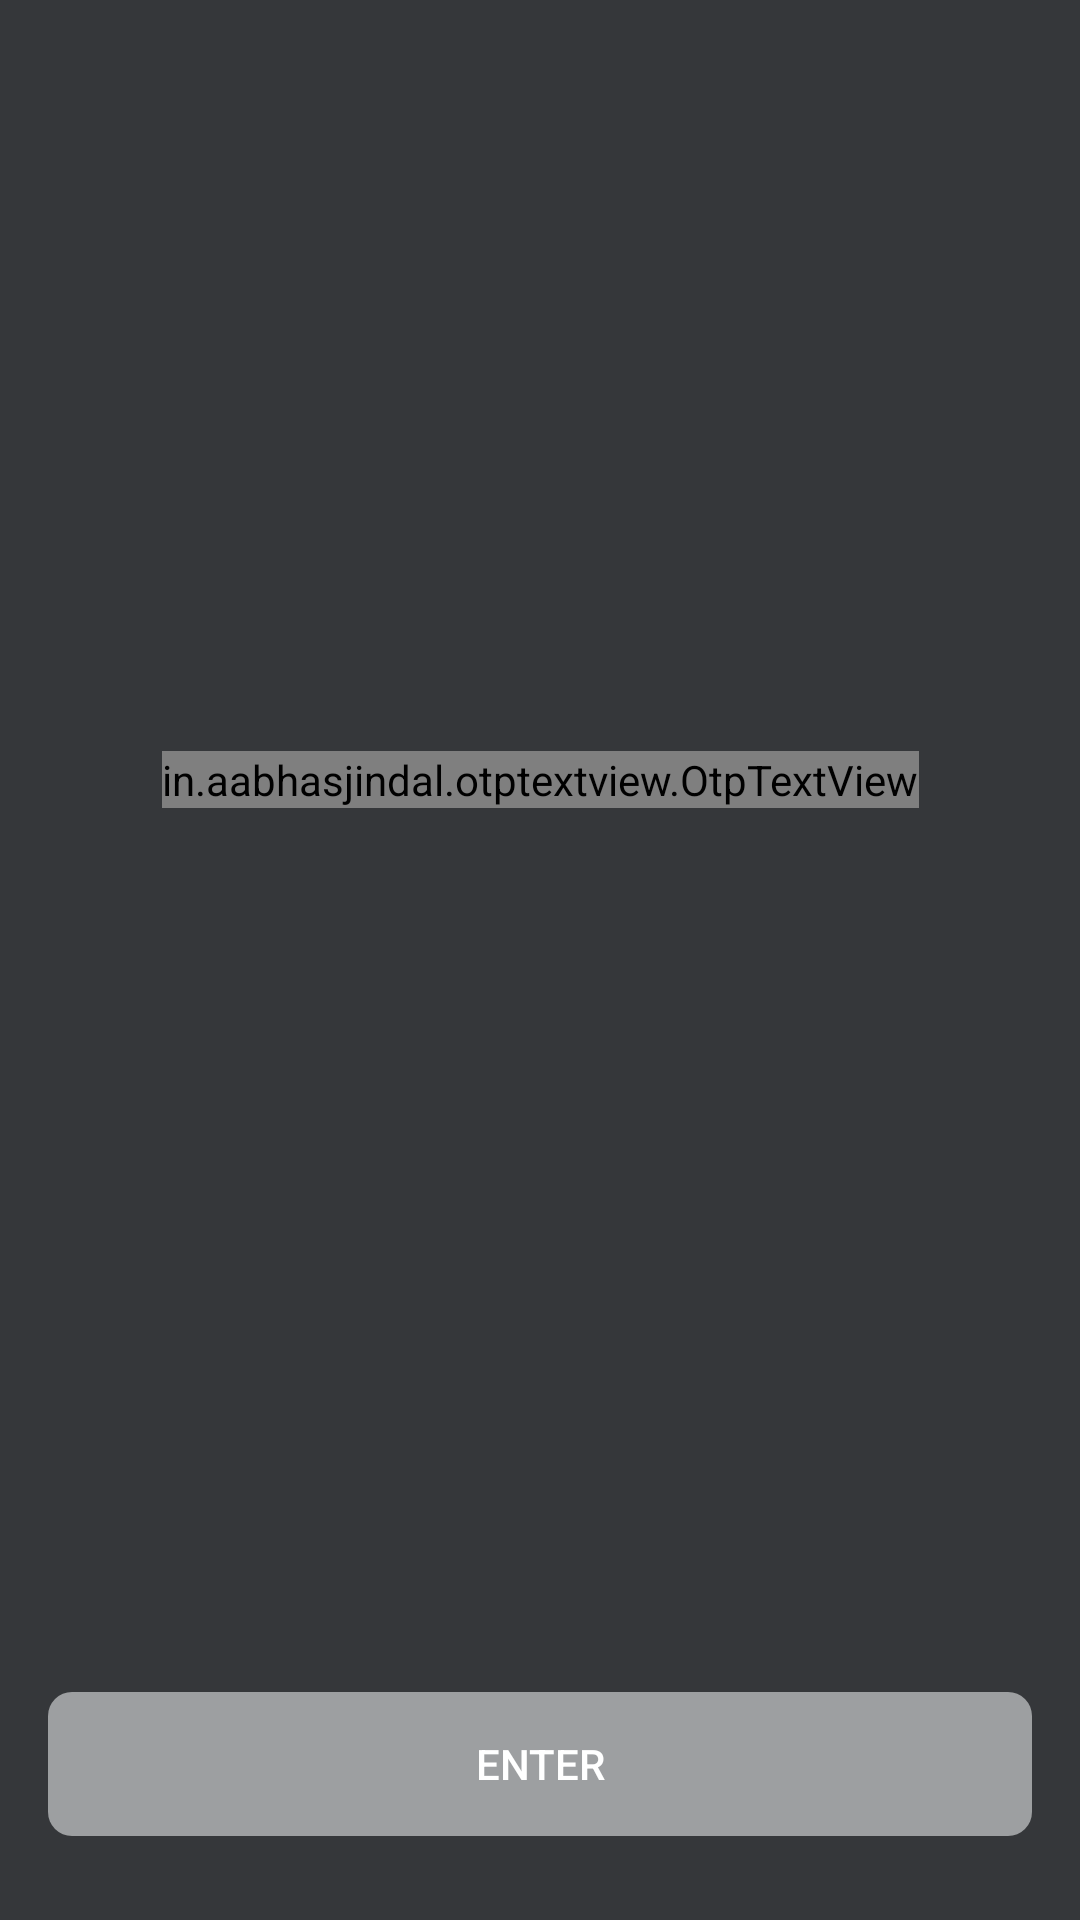

This screen was rendered from an Android layout file. Write that file and the resources it references.
<!-- AndroidManifest.xml: application theme Theme.BookAppWithFlow -->
<!-- res/layout/screen_verify.xml -->
<?xml version="1.0" encoding="utf-8"?>
<androidx.constraintlayout.widget.ConstraintLayout xmlns:android="http://schemas.android.com/apk/res/android"
    xmlns:app="http://schemas.android.com/apk/res-auto"
    xmlns:tools="http://schemas.android.com/tools"
    android:layout_width="match_parent"
    android:layout_height="match_parent"
    android:background="@color/colorPrimary">


    <ImageView
        android:id="@+id/back"
        style="@style/BackButton"
        app:layout_constraintLeft_toLeftOf="parent"
        app:layout_constraintTop_toTopOf="parent" />

    <TextView
        android:id="@+id/timer"
        android:layout_width="wrap_content"
        android:layout_height="wrap_content"
        android:layout_marginTop="25dp"
        android:textSize="18sp"
        android:textColor="@color/white"
        app:layout_constraintLeft_toLeftOf="parent"
        app:layout_constraintRight_toRightOf="parent"
        app:layout_constraintTop_toBottomOf="@id/inputSmsCode"
        tools:text="01:00" />

    <in.aabhasjindal.otptextview.OtpTextView
        android:id="@+id/inputSmsCode"
        android:layout_margin="10dp"
        android:layout_width="wrap_content"
        android:layout_height="wrap_content"
        android:textColor="@color/black"
        app:height="40dp"
        app:width="40dp"
        app:bar_enabled="true"
        app:bar_height="2dp"
        app:length="6"
        app:otp_box_background_success="@drawable/color"
        app:otp_text_size="24dp"
        app:otp_box_background="@color/white"
        app:bar_error_color="#FF0000"
        tools:ignore="MissingConstraints"
        app:layout_constraintBottom_toBottomOf="parent"
        app:layout_constraintLeft_toLeftOf="parent"
        app:layout_constraintRight_toRightOf="parent"
        app:layout_constraintTop_toTopOf="parent"
        app:layout_constraintVertical_bias="0.4"/>



    <androidx.appcompat.widget.AppCompatButton
        android:id="@+id/buttonEnter"
        style="@style/ActionButton"
        android:layout_marginBottom="28dp"
        android:text="Enter"
        app:layout_constraintBottom_toBottomOf="parent"
        app:layout_constraintLeft_toLeftOf="parent"
        android:enabled="false"
        app:layout_constraintRight_toRightOf="parent" />



</androidx.constraintlayout.widget.ConstraintLayout>
<!-- resources referenced by this layout -->
<resources>
  <color name="black">#FF000000</color>
  <color name="colorPrimary">#35373A</color>
  <color name="white">#FFFFFFFF</color>
  <!-- drawable color (drawable-v24) -->
  <?xml version="1.0" encoding="utf-8"?>
  <shape xmlns:android="http://schemas.android.com/apk/res/android">
  <stroke android:width="2dp" android:color="#00FF0A"/>
      <solid android:color="@color/white"/>
  </shape>
  <style name="ActionButton">
          <item name="android:layout_width">match_parent</item>
          <item name="android:layout_height">wrap_content</item>
          <item name="android:background">@drawable/bg_button</item>
          <item name="android:layout_marginLeft">16dp</item>
          <item name="android:layout_marginRight">16dp</item>
          <item name="android:textColor">@android:color/white</item>
      </style>
  <style name="BackButton" parent="View">
          <item name="android:layout_margin">8dp</item>
          <item name="android:background">?android:selectableItemBackgroundBorderless</item>
          <item name="android:padding">8dp</item>
          <item name="android:src">@drawable/ic_back</item>
      </style>
  <style name="Theme.BookAppWithFlow" parent="Theme.MaterialComponents.DayNight.NoActionBar">
          
          <item name="colorPrimary">@color/purple_500</item>
          <item name="colorPrimaryVariant">@color/purple_700</item>
          <item name="colorOnPrimary">@color/white</item>
          
          <item name="colorSecondary">@color/teal_200</item>
          <item name="colorSecondaryVariant">@color/teal_700</item>
          <item name="colorOnSecondary">@color/black</item>
          
          <item name="android:statusBarColor">?attr/colorPrimaryVariant</item>
          
      </style>
  <!-- drawable bg_button (drawable-v24) -->
  <?xml version="1.0" encoding="utf-8"?>
  <selector xmlns:android="http://schemas.android.com/apk/res/android">
      <item android:state_enabled="true">
          <shape>
              <solid android:color="@color/colorAccent" />
              <corners android:radius="8dp"/>
          </shape>
      </item>
  
      <item android:state_enabled="false">
          <shape>
              <solid android:color="@color/colorUnselect" />
              <corners android:radius="8dp"/>
          </shape>
      </item>
  
  </selector>
  <style name="View">
          <item name="android:layout_width">wrap_content</item>
          <item name="android:layout_height">wrap_content</item>
      </style>
  <color name="purple_500">#FF6200EE</color>
  <color name="purple_700">#FF3700B3</color>
  <color name="teal_200">#FF03DAC5</color>
  <color name="teal_700">#FF018786</color>
  <color name="colorAccent">#63D0DB</color>
  <color name="colorUnselect">#9D9FA1</color>
</resources>
